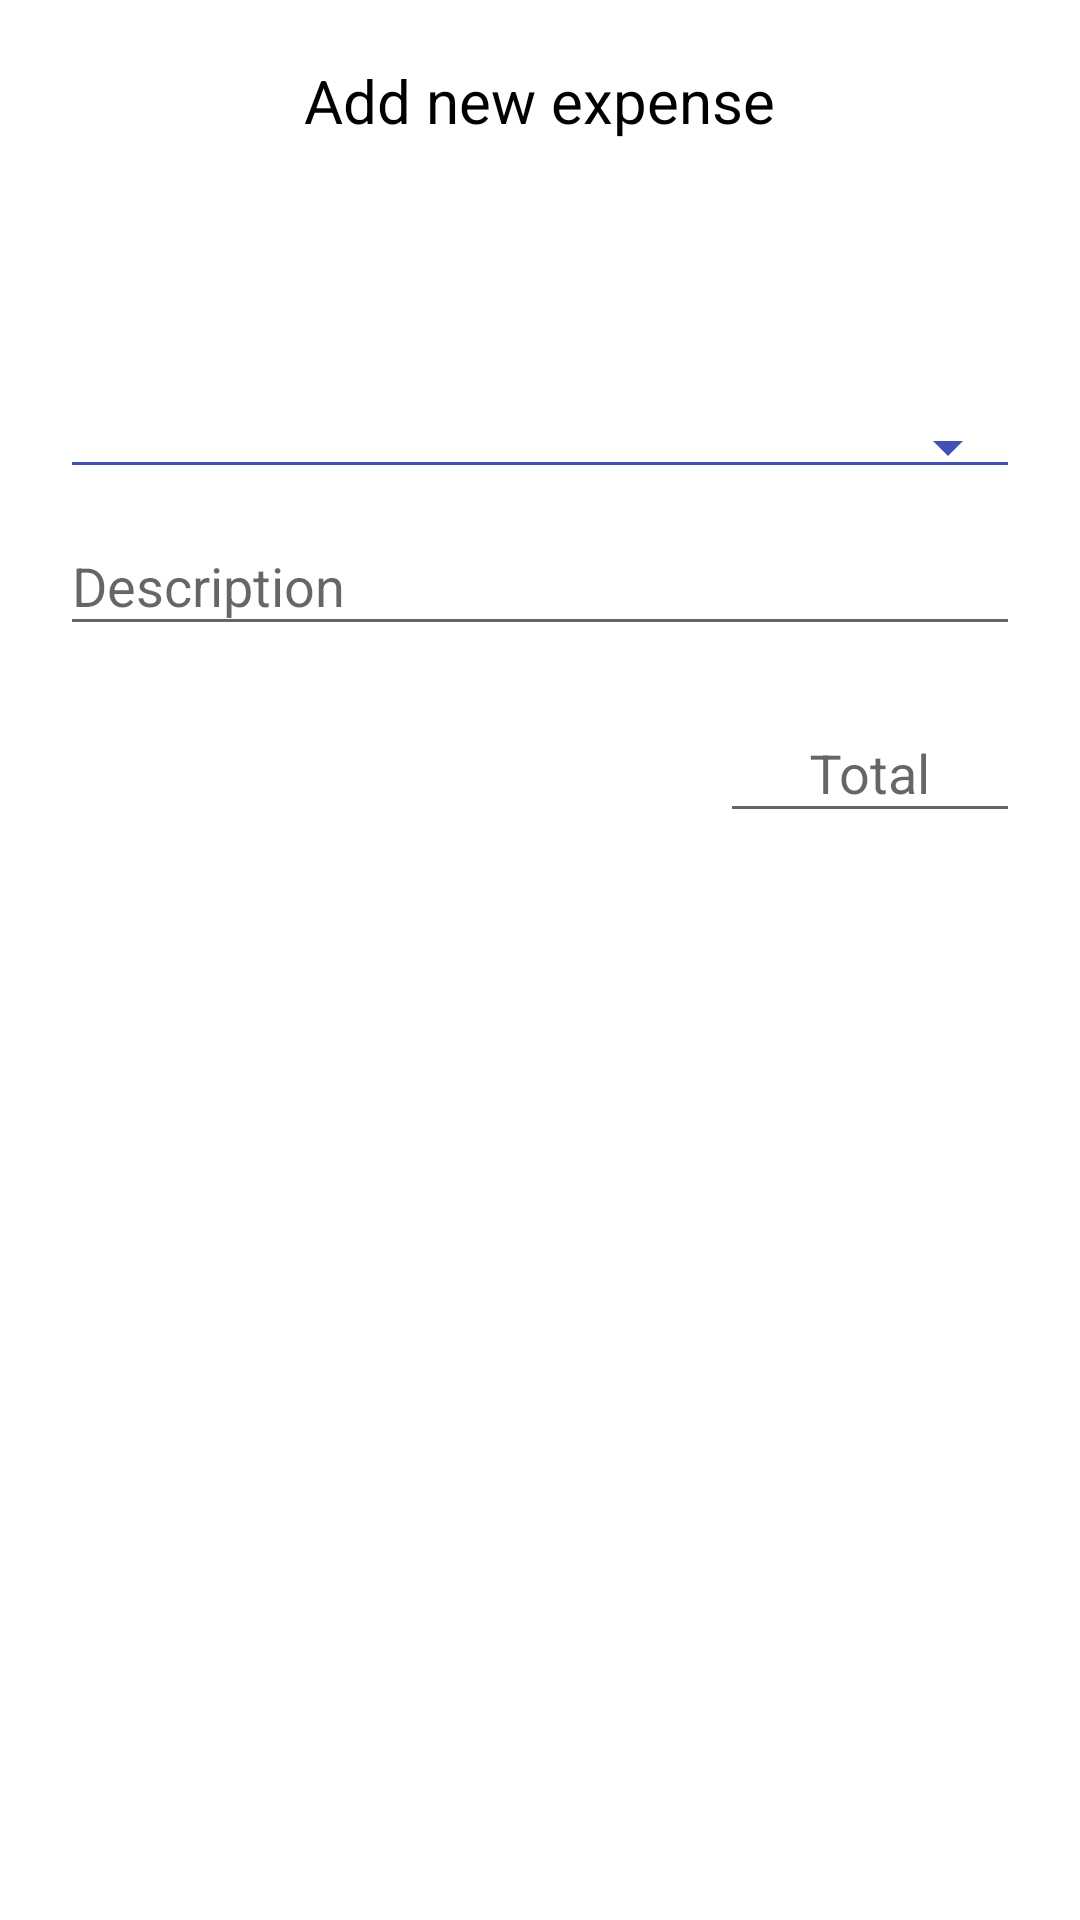

The Android layout XML behind this screen, and the referenced resources:
<!-- AndroidManifest.xml: application theme AppTheme -->
<!-- res/layout/add_expense.xml -->
<?xml version="1.0" encoding="utf-8"?>
<LinearLayout xmlns:android="http://schemas.android.com/apk/res/android"
    android:orientation="vertical" android:layout_width="match_parent"
    android:gravity="center_horizontal"
    android:layout_height="match_parent">

    <TextView
        android:id="@+id/tv_title"
        android:layout_width="wrap_content"
        android:layout_height="wrap_content"

        android:text="Add new expense"
        android:textSize="20sp"
        android:layout_marginTop="20dp" />

    <Button
        android:id="@+id/btn_date"
        android:layout_width="wrap_content"
        android:layout_height="wrap_content"
        android:textSize="20sp"
        android:layout_marginTop="20dp"
        style="?android:attr/borderlessButtonStyle"
        android:elevation="2dp"/>

    <Spinner
        android:id="@+id/sp_categories"
        android:layout_width="match_parent"
        android:layout_height="wrap_content"
        android:layout_marginTop="20dp"
        android:layout_marginLeft="20dp"
        android:layout_marginRight="20dp"/>

    <com.google.android.material.textfield.TextInputLayout

        android:layout_width="match_parent"
        android:layout_height="wrap_content" >

        <EditText
            android:id="@+id/et_description"
            android:layout_width="match_parent"
            android:layout_height="wrap_content"
            android:hint="Description"
            android:layout_marginTop="20dp"
            android:maxLines="2"
            android:layout_marginLeft="20dp"
            android:layout_marginRight="20dp"/>

    </com.google.android.material.textfield.TextInputLayout>

    <com.google.android.material.textfield.TextInputLayout

        android:layout_width="100dp"
        android:layout_marginTop="10dp"
        android:layout_marginRight="20dp"
        android:layout_marginEnd="20dp"
        android:layout_gravity="end"
        android:layout_height="wrap_content" >
        <EditText
            android:id="@+id/et_total"
            android:layout_width="match_parent"
            android:layout_height="wrap_content"
            android:singleLine="true"
            android:gravity="center"
            android:inputType="numberDecimal"
            android:hint="Total"/>

    </com.google.android.material.textfield.TextInputLayout>

    <LinearLayout
        android:layout_marginTop="20dp"
        android:layout_marginBottom="20dp"
        android:layout_width="wrap_content"
        android:layout_height="wrap_content"
        android:orientation="horizontal">

        <Button
            android:id="@+id/btn_cancel"
            android:layout_width="120dp"
            android:layout_height="wrap_content"
            android:gravity="center"
            android:text="Cancel"/>

        <Button
            android:id="@+id/btn_save"
            android:layout_marginLeft="10dp"
            android:layout_marginStart="10dp"
            android:layout_width="120dp"
            android:gravity="center"
            android:layout_height="wrap_content"
            android:text="Save"/>

    </LinearLayout>

</LinearLayout>
<!-- resources referenced by this layout -->
<resources>
  <style name="AppTheme" parent="Theme.AppCompat.Light.NoActionBar">
          
          <item name="android:windowBackground">@color/white</item>
          <item name="colorPrimary">@color/primary</item>
          <item name="colorPrimaryDark">@color/primary_dark</item>
          <item name="colorAccent">@color/primary</item>
          <item name="android:textViewStyle">@style/ExpenseTrackerTextView</item>
          <item name="android:editTextStyle">@style/ExpenseTrackerEditText</item>
          <item name="android:buttonStyle">@style/ExpenseTrackerButton</item>
          <item name="android:spinnerStyle">@style/ExpenseTrackerSpinner</item>
          <item name="android:dialogTheme">@style/DialogTheme</item>
          <item name="actionModeBackground">@color/primary_dark</item>
          <item name="windowActionModeOverlay">true</item>
      </style>
  <color name="white">#FFFFFF</color>
  <color name="primary">#3F51B5</color>
  <color name="primary_dark">#303F9F</color>
  <style name="ExpenseTrackerTextView">
          <item name="android:textColor">@android:color/black</item>
          <item name="android:layout_width">wrap_content</item>
          <item name="android:layout_height">wrap_content</item>
      </style>
  <style name="ExpenseTrackerEditText" parent="Base.Widget.AppCompat.EditText">
          <item name="backgroundTint">@color/primary</item>
      </style>
  <style name="ExpenseTrackerButton" parent="Base.TextAppearance.AppCompat.Widget.Button">
          <item name="android:textColor">@color/white</item>
          <item name="android:padding">10dp</item>
          <item name="android:background">@drawable/selector_button</item>
      </style>
  <style name="ExpenseTrackerSpinner" parent="@style/Widget.AppCompat.Spinner.Underlined">
          <item name="backgroundTint">@color/primary</item>
      </style>
  <style name="DialogTheme" parent="Theme.AppCompat.Light.Dialog">
          <item name="colorPrimary">@color/primary</item>
          <item name="colorPrimaryDark">@color/primary_dark</item>
          <item name="colorAccent">@color/primary</item>
      </style>
</resources>
